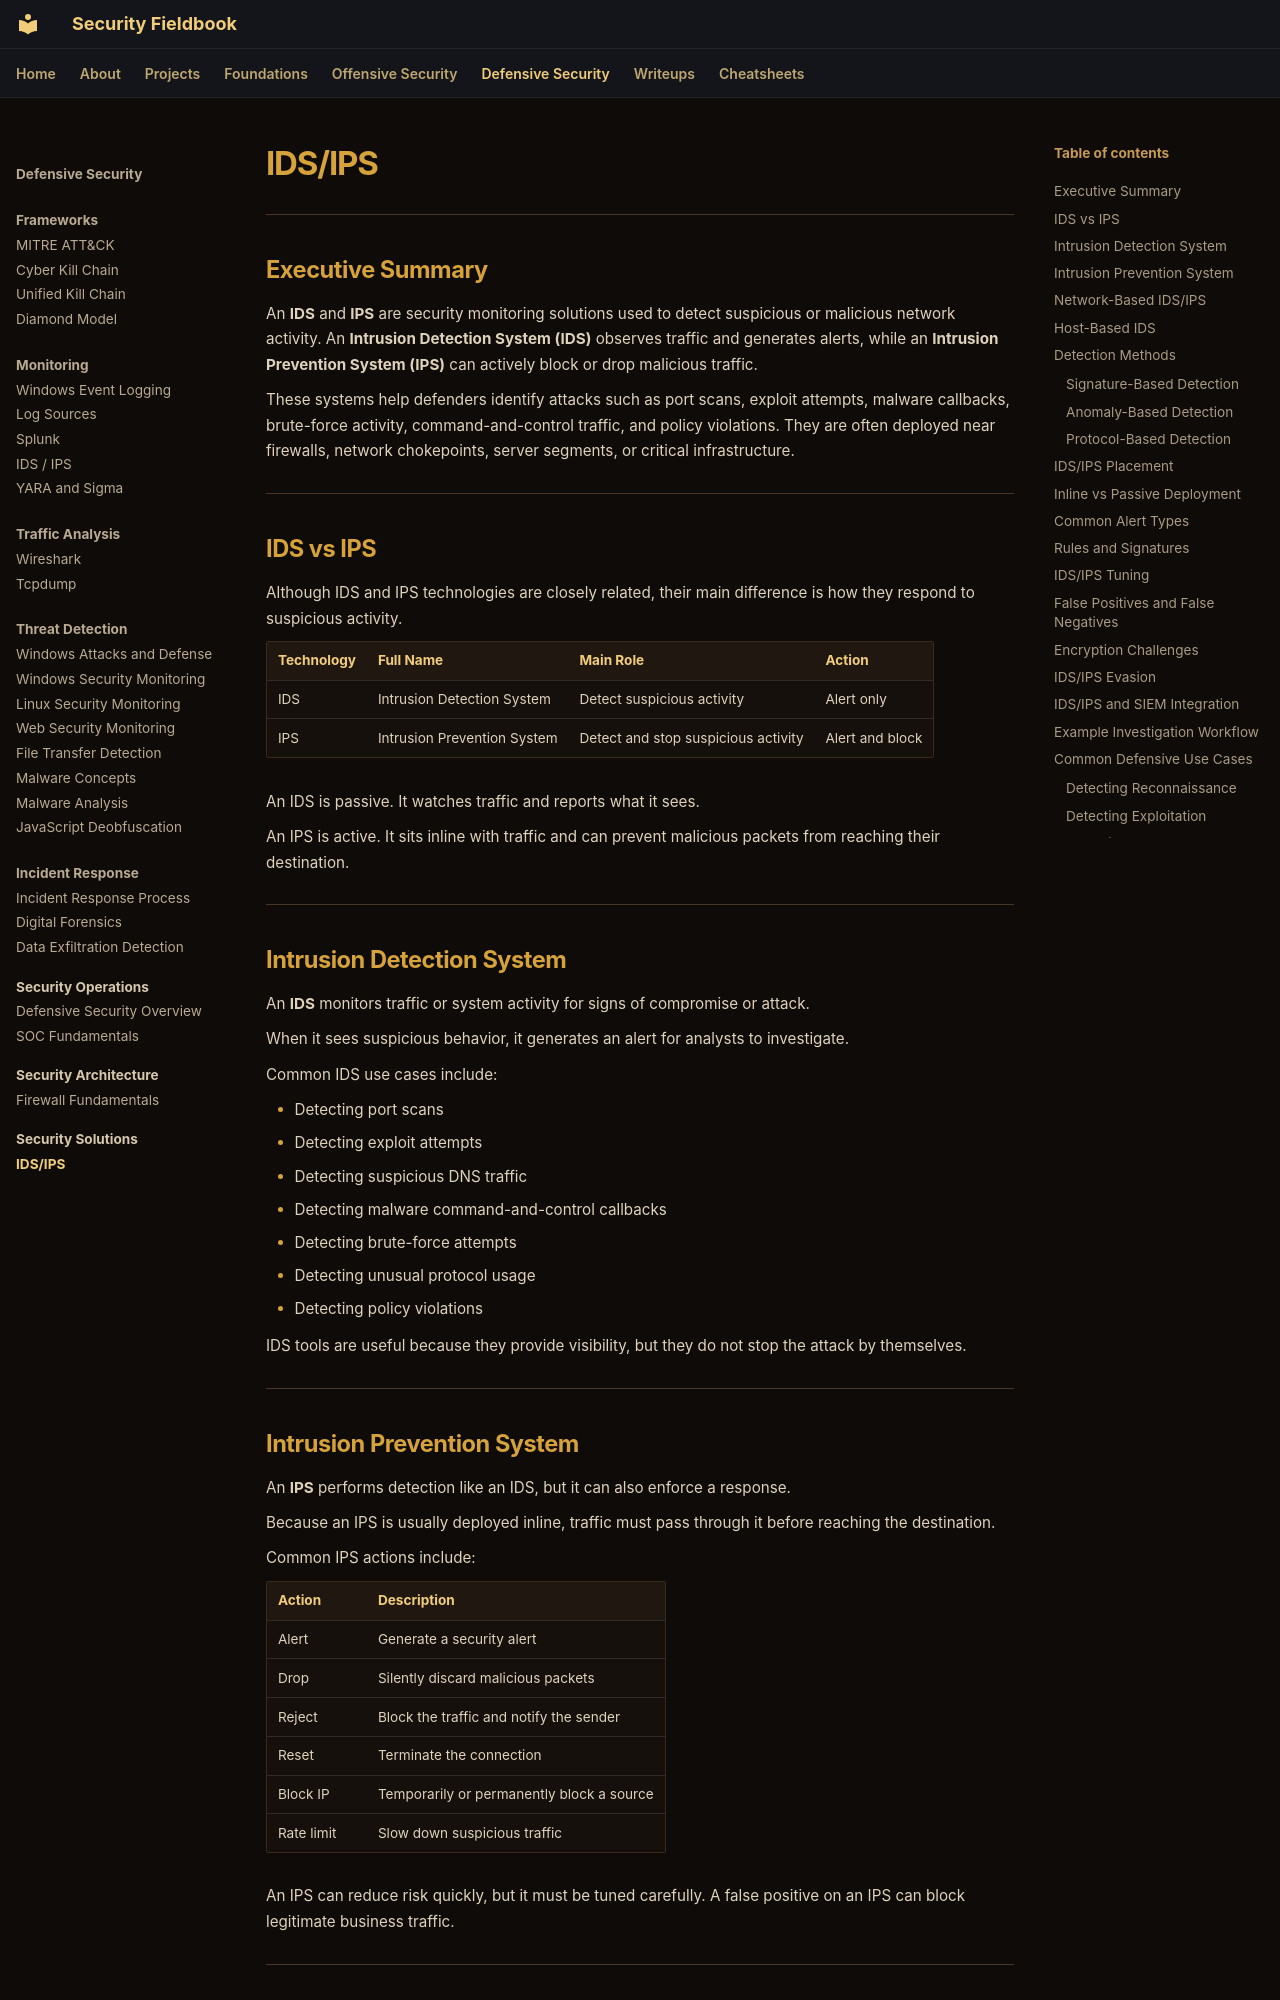

repository: ch0kan/security-fieldbook · page: defensive/security-solutions/ids-ips/index.html · generator: mkdocs

# IDS/IPS

---

## Executive Summary

An **IDS** and **IPS** are security monitoring solutions used to detect suspicious or malicious network activity. An **Intrusion Detection System (IDS)** observes traffic and generates alerts, while an **Intrusion Prevention System (IPS)** can actively block or drop malicious traffic.

These systems help defenders identify attacks such as port scans, exploit attempts, malware callbacks, brute-force activity, command-and-control traffic, and policy violations. They are often deployed near firewalls, network chokepoints, server segments, or critical infrastructure.

---

## IDS vs IPS

Although IDS and IPS technologies are closely related, their main difference is how they respond to suspicious activity.

| Technology | Full Name | Main Role | Action |
|---|---|---|---|
| IDS | Intrusion Detection System | Detect suspicious activity | Alert only |
| IPS | Intrusion Prevention System | Detect and stop suspicious activity | Alert and block |

An IDS is passive. It watches traffic and reports what it sees.

An IPS is active. It sits inline with traffic and can prevent malicious packets from reaching their destination.

---

## Intrusion Detection System

An **IDS** monitors traffic or system activity for signs of compromise or attack.

When it sees suspicious behavior, it generates an alert for analysts to investigate.

Common IDS use cases include:

- Detecting port scans
- Detecting exploit attempts
- Detecting suspicious DNS traffic
- Detecting malware command-and-control callbacks
- Detecting brute-force attempts
- Detecting unusual protocol usage
- Detecting policy violations

IDS tools are useful because they provide visibility, but they do not stop the attack by themselves.

---
